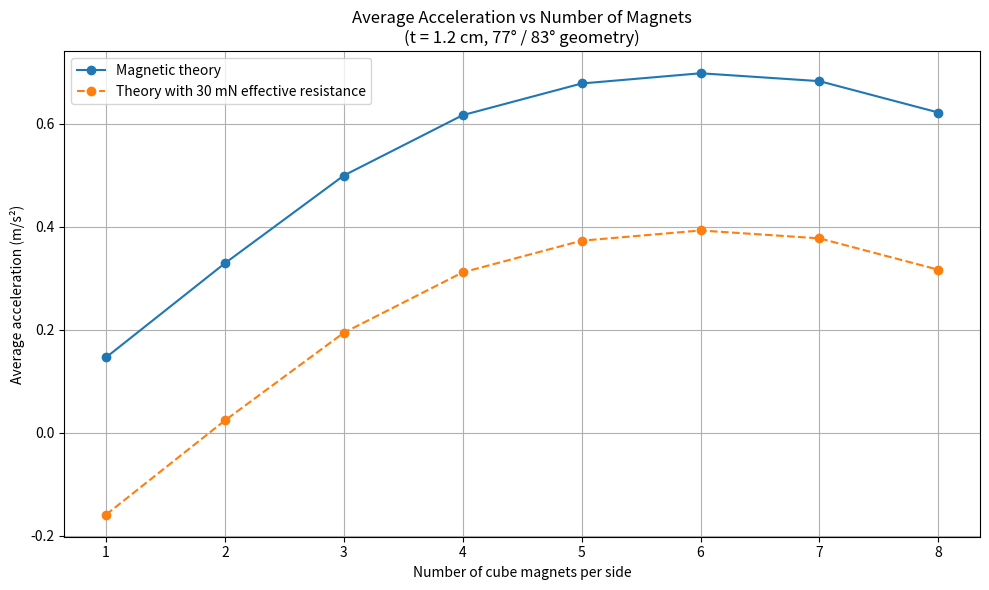
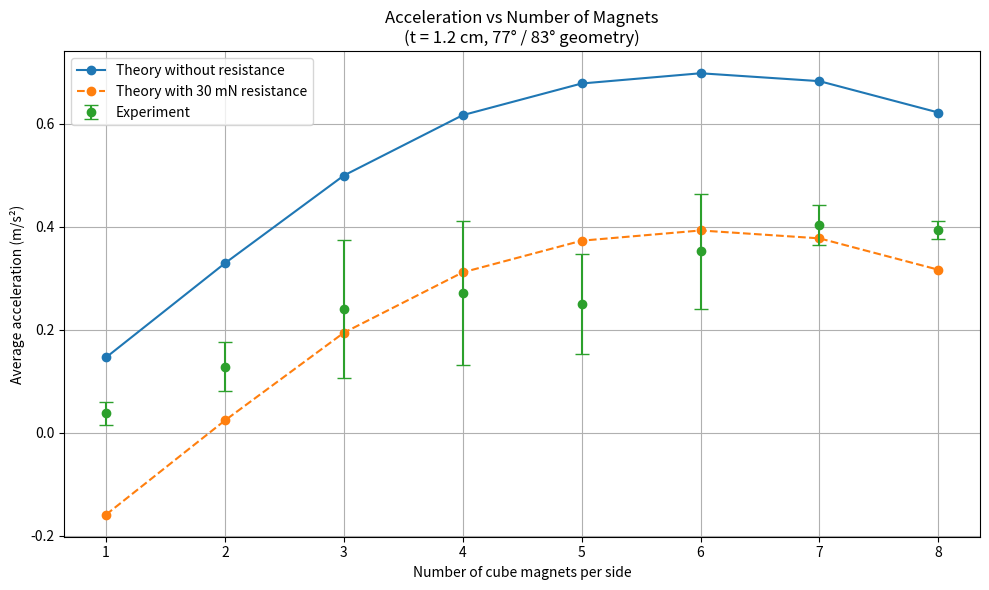

The script that saved these images, in order:
import numpy as np
import matplotlib.pyplot as plt

mu0 = 4 * np.pi * 1e-7


# ==========================================================
# Prism field helpers
# ==========================================================

def F1_fn(x, y, z, a, b, c):
    R = np.sqrt(
        (x + a)**2 +
        (y + b)**2 +
        (z + c)**2
    )

    return np.arctan2(
        (x + a) * (y + b),
        (z + c) * R + 1e-15
    )


def Bz_single_prism(x, y, z, a, b, c, M):

    S = (
        F1_fn(-x,  y,  z, a, b, c)
        + F1_fn(-x,  y, -z, a, b, c)
        + F1_fn(-x, -y,  z, a, b, c)
        + F1_fn(-x, -y, -z, a, b, c)
        + F1_fn( x,  y,  z, a, b, c)
        + F1_fn( x,  y, -z, a, b, c)
        + F1_fn( x, -y,  z, a, b, c)
        + F1_fn( x, -y, -z, a, b, c)
    )

    return -(mu0 * M / (4 * np.pi)) * S


# ==========================================================
# Cylinder quadrature
# ==========================================================

def cylinder_quadrature_points(
    r_cyl,
    L_cyl,
    Nr=8,
    Ntheta=20,
    Nz=4
):

    rho_edges = np.linspace(0.0, r_cyl, Nr + 1)
    rho = 0.5 * (rho_edges[:-1] + rho_edges[1:])
    dr = rho_edges[1:] - rho_edges[:-1]

    theta = np.linspace(
        0.0,
        2 * np.pi,
        Ntheta,
        endpoint=False
    )

    dtheta = 2 * np.pi / Ntheta

    z_edges = np.linspace(
        -L_cyl / 2,
        L_cyl / 2,
        Nz + 1
    )

    zc = 0.5 * (
        z_edges[:-1] +
        z_edges[1:]
    )

    dz = (
        z_edges[1:] -
        z_edges[:-1]
    )

    RHO, TH, ZC = np.meshgrid(
        rho,
        theta,
        zc,
        indexing="ij"
    )

    DR, DTH, DZ = np.meshgrid(
        dr,
        np.full_like(theta, dtheta),
        dz,
        indexing="ij"
    )

    y_off = (
        RHO * np.cos(TH)
    ).ravel()

    z_off = ZC.ravel()

    dV = (
        RHO *
        DR *
        DTH *
        DZ
    ).ravel()

    return y_off, z_off, dV


# ==========================================================
# Field from one row of cube magnets
# ==========================================================

def Bz_total_array_vec(
    x,
    y_arr,
    z_arr,
    a,
    b,
    c,
    Mmag,
    num_magnets,
    step_x,
    step_y
):

    Bz = np.zeros_like(
        y_arr,
        dtype=float
    )

    for i in range(num_magnets):

        xr = x - i * step_x
        yr = y_arr - i * step_y

        Bz += Bz_single_prism(
            xr,
            yr,
            z_arr,
            a,
            b,
            c,
            Mmag
        )

    return Bz


# ==========================================================
# MAIN
# ==========================================================

if __name__ == "__main__":

    # ======================================================
    # Cube magnets
    # ======================================================

    a = b = c = 0.005
    Mmag = 1.05e6
    num_magnets = 4


    # ======================================================
    # Moving cylindrical magnet
    # ======================================================

    r_cyl = 0.0175
    L_cyl = 0.004

    Br_cyl = 1.21
    M_cyl = Br_cyl / mu0


    # ======================================================
    # Effective inertial mass
    # ======================================================

    M_physical = 0.07125



    M_effective = (
        M_physical
        +
        0.027
    )

    print(
        "Effective mass =",
        M_effective,
        "kg"
    )


    # ======================================================
    # Geometry / scan interval
    # ======================================================

    z0 = 0.0175

    y_vals = np.linspace(
        0.025,
        0.22,
        250
    )

    # measured lateral distances for the two sides
    x_fixed_77 = +0.056

    # IMPORTANT:
    # replace this with the actual measured value
    # for the 83-degree side
    x_fixed_83 = -0.0507


    # ======================================================
    # Numerical derivative
    # ======================================================

    h = 5e-4


    # ======================================================
    # Cylinder integration points
    # ======================================================

    Nr = 8
    Ntheta = 20
    Nz = 4

    y_off, z_off, dV = (
        cylinder_quadrature_points(
            r_cyl,
            L_cyl,
            Nr=Nr,
            Ntheta=Ntheta,
            Nz=Nz
        )
    )


    # ======================================================
    # Force from ONE magnet row onto ONE cylinder
    # ======================================================

    def Fy_cylinder_fast(
        x_cyl,
        y_cyl,
        z_cyl,
        step_x,
        step_y,
        k_steel=1.0
    ):

        y_global = (
            y_cyl +
            y_off
        )

        z_global = (
            z_cyl +
            z_off
        )

        B_plus = Bz_total_array_vec(
            x_cyl,
            y_global + h,
            z_global,
            a,
            b,
            c,
            Mmag,
            num_magnets,
            step_x,
            step_y
        )

        B_minus = Bz_total_array_vec(
            x_cyl,
            y_global - h,
            z_global,
            a,
            b,
            c,
            Mmag,
            num_magnets,
            step_x,
            step_y
        )

        dBz_dy = (
            k_steel *
            (
                B_plus -
                B_minus
            )
            /
            (2 * h)
        )

        Fy = np.sum(
            M_cyl *
            dBz_dy *
            dV
        )

        return Fy


    # ======================================================
    # Physical parameters
    # ======================================================

    k_steel = 1.14

    plate_angle_77 = 77.0
    plate_angle_83 = 83.0

    # keep friction OFF first
    F_resistance = 0.0


    # ==========================================================
    # NUMBER OF MAGNETS SWEEP
    # ==========================================================

    # Keep all other parameters constant
    t_cm = 1.2
    t = t_cm / 100.0

    # Cube width = 1 cm
    # Centre-to-centre spacing
    step_y = 0.01 + t

    # Fixed asymmetric plate geometry
    plate_angle_77 = 77.0
    plate_angle_83 = 83.0

    # Measured lateral positions
    x_fixed_77 = +0.056
    x_fixed_83 = -0.0507

    # Steel correction
    k_steel = 1.14

    # Provisional constant effective resistance
    F_resistance = 0.03  # N = 30 mN


    # ==========================================================
    # Geometry of the two sides
    # ==========================================================

    step_x_77 = (
        np.tan(
            np.pi / 2 -
            np.deg2rad(plate_angle_77)
        )
        * step_y
    )

    step_x_83 = (
        np.tan(
            np.pi / 2 -
            np.deg2rad(plate_angle_83)
        )
        * step_y
    )


    # ==========================================================
    # Sweep number of magnets from 1 to 8
    # ==========================================================

    magnet_numbers = np.arange(1, 9)

    avg_accels_raw = []
    avg_accels_corrected = []


    for N in magnet_numbers:

        # IMPORTANT:
        # this is the ONLY swept parameter
        num_magnets = N

        ay_raw = np.zeros_like(y_vals)
        ay_corrected = np.zeros_like(y_vals)

        for i, y0 in enumerate(y_vals):

            # ------------------------------------------
            # 77° side
            # ------------------------------------------

            Fy_77 = Fy_cylinder_fast(
                x_fixed_77,
                y0,
                z0,
                step_x_77,
                step_y,
                k_steel=k_steel
            )

            # ------------------------------------------
            # 83° side
            # ------------------------------------------

            Fy_83 = Fy_cylinder_fast(
                x_fixed_83,
                y0,
                z0,
                step_x_83,
                step_y,
                k_steel=k_steel
            )

            # Total magnetic force
            Fy_magnetic = Fy_77 + Fy_83

            # ------------------------------------------
            # RAW THEORY
            # ------------------------------------------

            ay_raw[i] = (
                Fy_magnetic /
                M_effective
            )

            # ------------------------------------------
            # THEORY WITH 30 mN RESISTANCE
            # ------------------------------------------

            Fy_net = (
                Fy_magnetic -
                F_resistance
            )

            ay_corrected[i] = (
                Fy_net /
                M_effective
            )


        # ======================================================
        # Average over same trajectory
        # ======================================================

        a_raw = (
            np.trapezoid(
                ay_raw,
                y_vals
            )
            /
            (y_vals[-1] - y_vals[0])
        )

        a_corrected = (
            np.trapezoid(
                ay_corrected,
                y_vals
            )
            /
            (y_vals[-1] - y_vals[0])
        )


        avg_accels_raw.append(a_raw)
        avg_accels_corrected.append(a_corrected)


        print(
            f"N = {N} magnets "
            f"| Raw = {a_raw:.4f} m/s² "
            f"| With 30 mN resistance = "
            f"{a_corrected:.4f} m/s²"
        )


    # ==========================================================
    # Convert to arrays
    # ==========================================================

    avg_accels_raw = np.array(avg_accels_raw)
    avg_accels_corrected = np.array(avg_accels_corrected)


    # ==========================================================
    # Plot
    # ==========================================================

    plt.figure(figsize=(10, 6))

    plt.plot(
        magnet_numbers,
        avg_accels_raw,
        marker="o",
        label="Magnetic theory"
    )

    plt.plot(
        magnet_numbers,
        avg_accels_corrected,
        marker="o",
        linestyle="--",
        label="Theory with 30 mN effective resistance"
    )

    plt.xlabel("Number of cube magnets per side")
    plt.ylabel("Average acceleration (m/s²)")

    plt.title(
        "Average Acceleration vs Number of Magnets\n"
        "(t = 1.2 cm, 77° / 83° geometry)"
    )

    plt.xticks(magnet_numbers)

    plt.grid(True)
    plt.legend()
    plt.tight_layout()

    plt.show()

    # ==========================================================
    # EXPERIMENTAL DATA
    # ==========================================================

    experimental_N = np.array([
        1, 2, 3, 4, 5, 6, 7, 8
    ])

    experimental_a = np.array([
        0.037808556,
        0.128455951,
        0.24030491,
        0.270992627,
        0.250021209,
        0.351838259,
        0.402998,
        0.3940776
    ])

    experimental_err = np.array([
        0.022652615,
        0.048540607,
        0.133972652,
        0.140193251,
        0.096880147,
        0.111238021,
        0.038761895,
        0.017363004
    ])


    # ==========================================================
    # PLOT THEORY + EXPERIMENT
    # ==========================================================

    plt.figure(figsize=(10, 6))

    # raw magnetic theory
    plt.plot(
        magnet_numbers,
        avg_accels_raw,
        marker="o",
        label="Theory without resistance"
    )

    # theory including 30 mN effective resistance
    plt.plot(
        magnet_numbers,
        avg_accels_corrected,
        marker="o",
        linestyle="--",
        label="Theory with 30 mN resistance"
    )

    # experimental results with standard errors
    plt.errorbar(
        experimental_N,
        experimental_a,
        yerr=experimental_err,
        fmt="o",
        capsize=5,
        label="Experiment"
    )

    plt.xlabel("Number of cube magnets per side")
    plt.ylabel("Average acceleration (m/s²)")

    plt.title(
        "Acceleration vs Number of Magnets\n"
        "(t = 1.2 cm, 77° / 83° geometry)"
    )

    plt.xticks(experimental_N)

    plt.grid(True)
    plt.legend()
    plt.tight_layout()
    plt.show()


    # ==========================================================
    # NUMERICAL COMPARISON
    # ==========================================================

    print("\nTHEORY VS EXPERIMENT")
    print("------------------------------------------------------------")

    for N, exp, err, raw, corrected in zip(
        experimental_N,
        experimental_a,
        experimental_err,
        avg_accels_raw,
        avg_accels_corrected
    ):

        residual_raw = raw - exp
        residual_corrected = corrected - exp

        sigma_raw = residual_raw / err
        sigma_corrected = residual_corrected / err

        print(
            f"N = {N} | "
            f"Exp = {exp:.4f} ± {err:.4f} | "
            f"Raw = {raw:.4f} ({sigma_raw:+.2f}σ) | "
            f"30mN = {corrected:.4f} ({sigma_corrected:+.2f}σ)"
        )

    # ==========================================================
    # RMSE: theory versus experiment
    # ==========================================================

    # Theory without resistance.
    rmse_raw = np.sqrt(
        np.mean(
            (avg_accels_raw - experimental_a) ** 2
        )
    )

    # Theory with 30 mN resistance.
    rmse_corrected = np.sqrt(
        np.mean(
            (avg_accels_corrected - experimental_a) ** 2
        )
    )

    print(
        f"\nRMSE without resistance: "
        f"{rmse_raw:.4f} m/s²"
    )

    print(
        f"RMSE with "
        f"{F_resistance * 1000:.0f} mN resistance: "
        f"{rmse_corrected:.4f} m/s²"
    )
